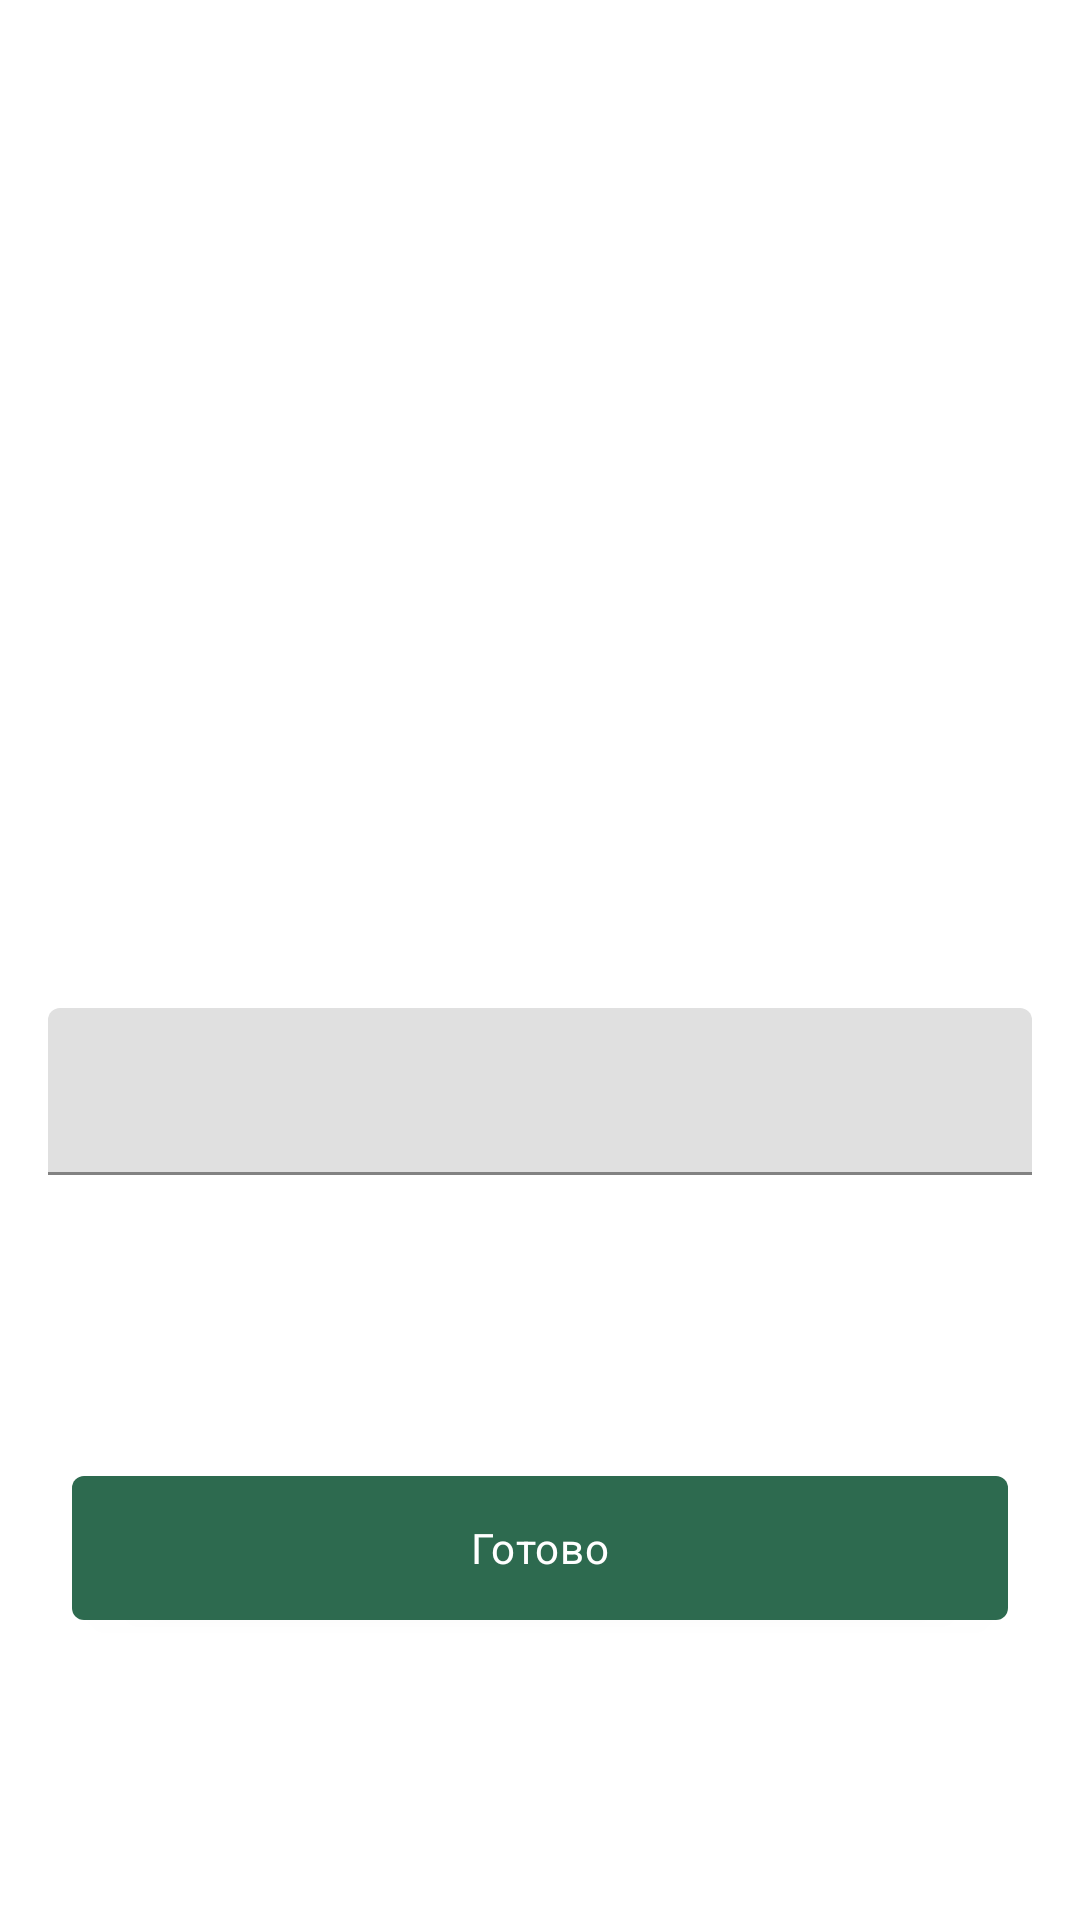

The Android layout XML behind this screen, and the referenced resources:
<!-- AndroidManifest.xml: application theme Theme.White -->
<!-- res/layout/fragment_detect.xml -->
<?xml version="1.0" encoding="utf-8"?>
<androidx.constraintlayout.widget.ConstraintLayout xmlns:android="http://schemas.android.com/apk/res/android"
    xmlns:app="http://schemas.android.com/apk/res-auto"
    android:layout_width="match_parent"
    android:layout_height="match_parent">

    <androidx.constraintlayout.widget.ConstraintLayout
        android:id="@+id/cl_detect_preview"
        android:layout_width="match_parent"
        android:layout_height="0dp"
        app:layout_constraintHeight_percent="0.5"
        app:layout_constraintTop_toTopOf="parent">

        <ImageView
            android:id="@+id/iv_preview"
            android:layout_width="match_parent"
            android:layout_height="match_parent" />

    </androidx.constraintlayout.widget.ConstraintLayout>

    <com.google.android.material.textfield.TextInputLayout
        android:id="@+id/til_detect"
        android:layout_width="match_parent"
        android:layout_height="wrap_content"
        android:layout_marginHorizontal="16dp"
        android:layout_marginTop="16dp"
        app:layout_constraintTop_toBottomOf="@id/cl_detect_preview">

        <com.google.android.material.textfield.TextInputEditText
            android:id="@+id/et_detect"
            android:layout_width="match_parent"
            android:layout_height="wrap_content"
            android:inputType="date"
            android:imeOptions="actionDone"/>

    </com.google.android.material.textfield.TextInputLayout>

    <com.google.android.material.button.MaterialButton
        android:id="@+id/mb_detect_done"
        style="@style/AcceptButton"
        android:layout_width="match_parent"
        android:layout_marginHorizontal="24dp"
        android:text="Готово"
        app:layout_constraintBottom_toBottomOf="parent"
        app:layout_constraintTop_toBottomOf="@id/til_detect" />

    <ProgressBar
        android:id="@+id/pb_detect"
        style="@style/Progress"
        android:layout_width="120dp"
        android:layout_height="120dp"
        android:visibility="gone"
        app:layout_constraintBottom_toBottomOf="parent"
        app:layout_constraintEnd_toEndOf="parent"
        app:layout_constraintStart_toStartOf="parent"
        app:layout_constraintTop_toTopOf="parent" />

</androidx.constraintlayout.widget.ConstraintLayout>
<!-- resources referenced by this layout -->
<resources>
  <style name="AcceptButton" parent="Widget.MaterialComponents.Button">
          <item name="android:layout_width">0dp</item>
          <item name="android:layout_height">60dp</item>
          <item name="android:textAppearance">?textAppearanceBody2</item>
          <item name="backgroundTint">@color/colorGreenButton</item>
      </style>
  <style name="Progress" parent="Widget.AppCompat.ProgressBar">
          <item name="android:indeterminateTint">@color/colorGreenSuccess</item>
      </style>
  <style name="Theme.White" parent="Theme.MaterialComponents.DayNight.NoActionBar">
          
          <item name="colorPrimary">@color/purple_500</item>
          <item name="colorPrimaryVariant">@color/purple_700</item>
          <item name="colorOnPrimary">@color/white</item>
          
          <item name="colorSecondary">@color/teal_200</item>
          <item name="colorSecondaryVariant">@color/teal_700</item>
          <item name="colorOnSecondary">@color/black</item>
          
          <item name="android:statusBarColor">@color/white</item>
          <item name="android:windowLightStatusBar">true</item>
          
  
          <item name="colorBg">@color/white</item>
          <item name="colorCardBg">@color/colorGrayLight</item>
          <item name="colorCardText">@color/black</item>
          <item name="colorIconTint">@color/colorGrayDark</item>
  
      </style>
  <color name="colorGreenButton">#2D6A4F</color>
  <color name="colorGreenSuccess">#40916C</color>
  <color name="purple_500">#FF6200EE</color>
  <color name="purple_700">#FF3700B3</color>
  <color name="white">#FFFFFFFF</color>
  <color name="teal_200">#FF03DAC5</color>
  <color name="teal_700">#FF018786</color>
  <color name="black">#FF000000</color>
  <color name="colorGrayLight">#D8DDEF</color>
  <color name="colorGrayDark">#343A40</color>
</resources>
